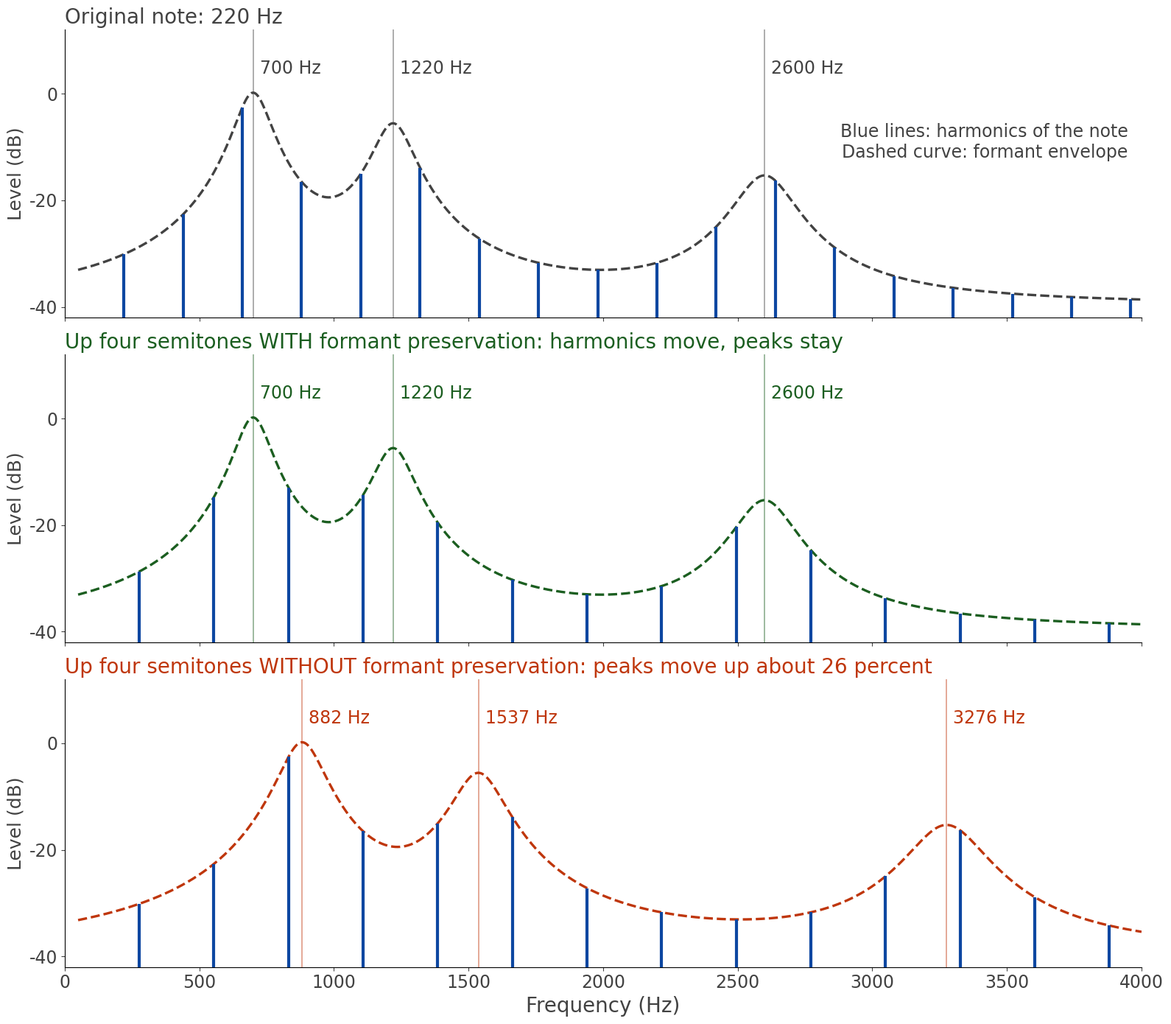

The matplotlib source for this figure: (Note: this script raises an exception after producing the figure.)
import numpy as np
import matplotlib
matplotlib.use("Agg")
import matplotlib.pyplot as plt

DARK = "#424242"; GREEN = "#1B5E20"; ORANGE = "#BF360C"; BLUE = "#0D47A1"; GUIDE = "#BDBDBD"
plt.rcParams["font.family"] = "sans-serif"
plt.rcParams["font.sans-serif"] = ["DejaVu Sans"]

# Illustrative vowel "ah": formant peaks near 700, 1220 and 2600 Hz
F = [(700, 130, 0.0), (1220, 150, -6.0), (2600, 220, -16.0)]
def env(f, scale=1.0):
    # spectral envelope in dB, optionally stretched by 'scale' (formants moved)
    lin = np.zeros_like(f, dtype=float)
    for fc, bw, g in F:
        lin += 10 ** (g / 20) / (1 + ((f - fc * scale) / (bw * scale / 2)) ** 2)
    return 20 * np.log10(lin + 10 ** (-40 / 20))

f0 = 220.0
ratio = 2 ** (4 / 12)          # four semitones up
f1 = f0 * ratio                 # about 277 Hz
fx = np.linspace(50, 4000, 3000)
floor = -42

cases = [("Original note: 220 Hz", f0, 1.0, DARK),
         ("Up four semitones WITH formant preservation: harmonics move, peaks stay", f1, 1.0, GREEN),
         ("Up four semitones WITHOUT formant preservation: peaks move up about 26 percent", f1, ratio, ORANGE)]
fig, axes = plt.subplots(3, 1, figsize=(16, 14), dpi=100, sharex=True)
fig.patch.set_facecolor("white")
for ax, (title, fund, sc, col) in zip(axes, cases):
    ax.set_facecolor("white")
    ax.plot(fx, env(fx, sc), color=col, lw=2.4, ls="--", zorder=2)
    h = np.arange(1, 40) * fund
    h = h[h < 4000]
    ax.vlines(h, floor, env(h, sc), color=BLUE, lw=3, zorder=3)
    for fc, _, _ in F:
        ax.axvline(fc * sc, color=col, lw=1.2, alpha=0.5, zorder=1)
        ax.text(fc * sc + 25, 3, "%d Hz" % round(fc * sc), fontsize=17, color=col, va="bottom")
    ax.set_ylim(floor, 12); ax.set_xlim(0, 4000)
    ax.set_yticks([-40, -20, 0])
    ax.tick_params(labelsize=17, colors=DARK)
    ax.set_ylabel("Level (dB)", fontsize=18, color=DARK)
    ax.set_title(title, fontsize=20, color=col, loc="left")
    for s in ("top", "right"):
        ax.spines[s].set_visible(False)
axes[0].text(3950, -12, "Blue lines: harmonics of the note\nDashed curve: formant envelope", ha="right", fontsize=17, color=DARK)
axes[2].set_xlabel("Frequency (Hz)", fontsize=20, color=DARK)
plt.tight_layout()
plt.savefig("/home/claude/q40/fig/Mixing__Tuning/Formant_Preservation_On_A_Pitch_Shift.png", facecolor="white")
print(f1, [round(fc * ratio) for fc, _, _ in F])
